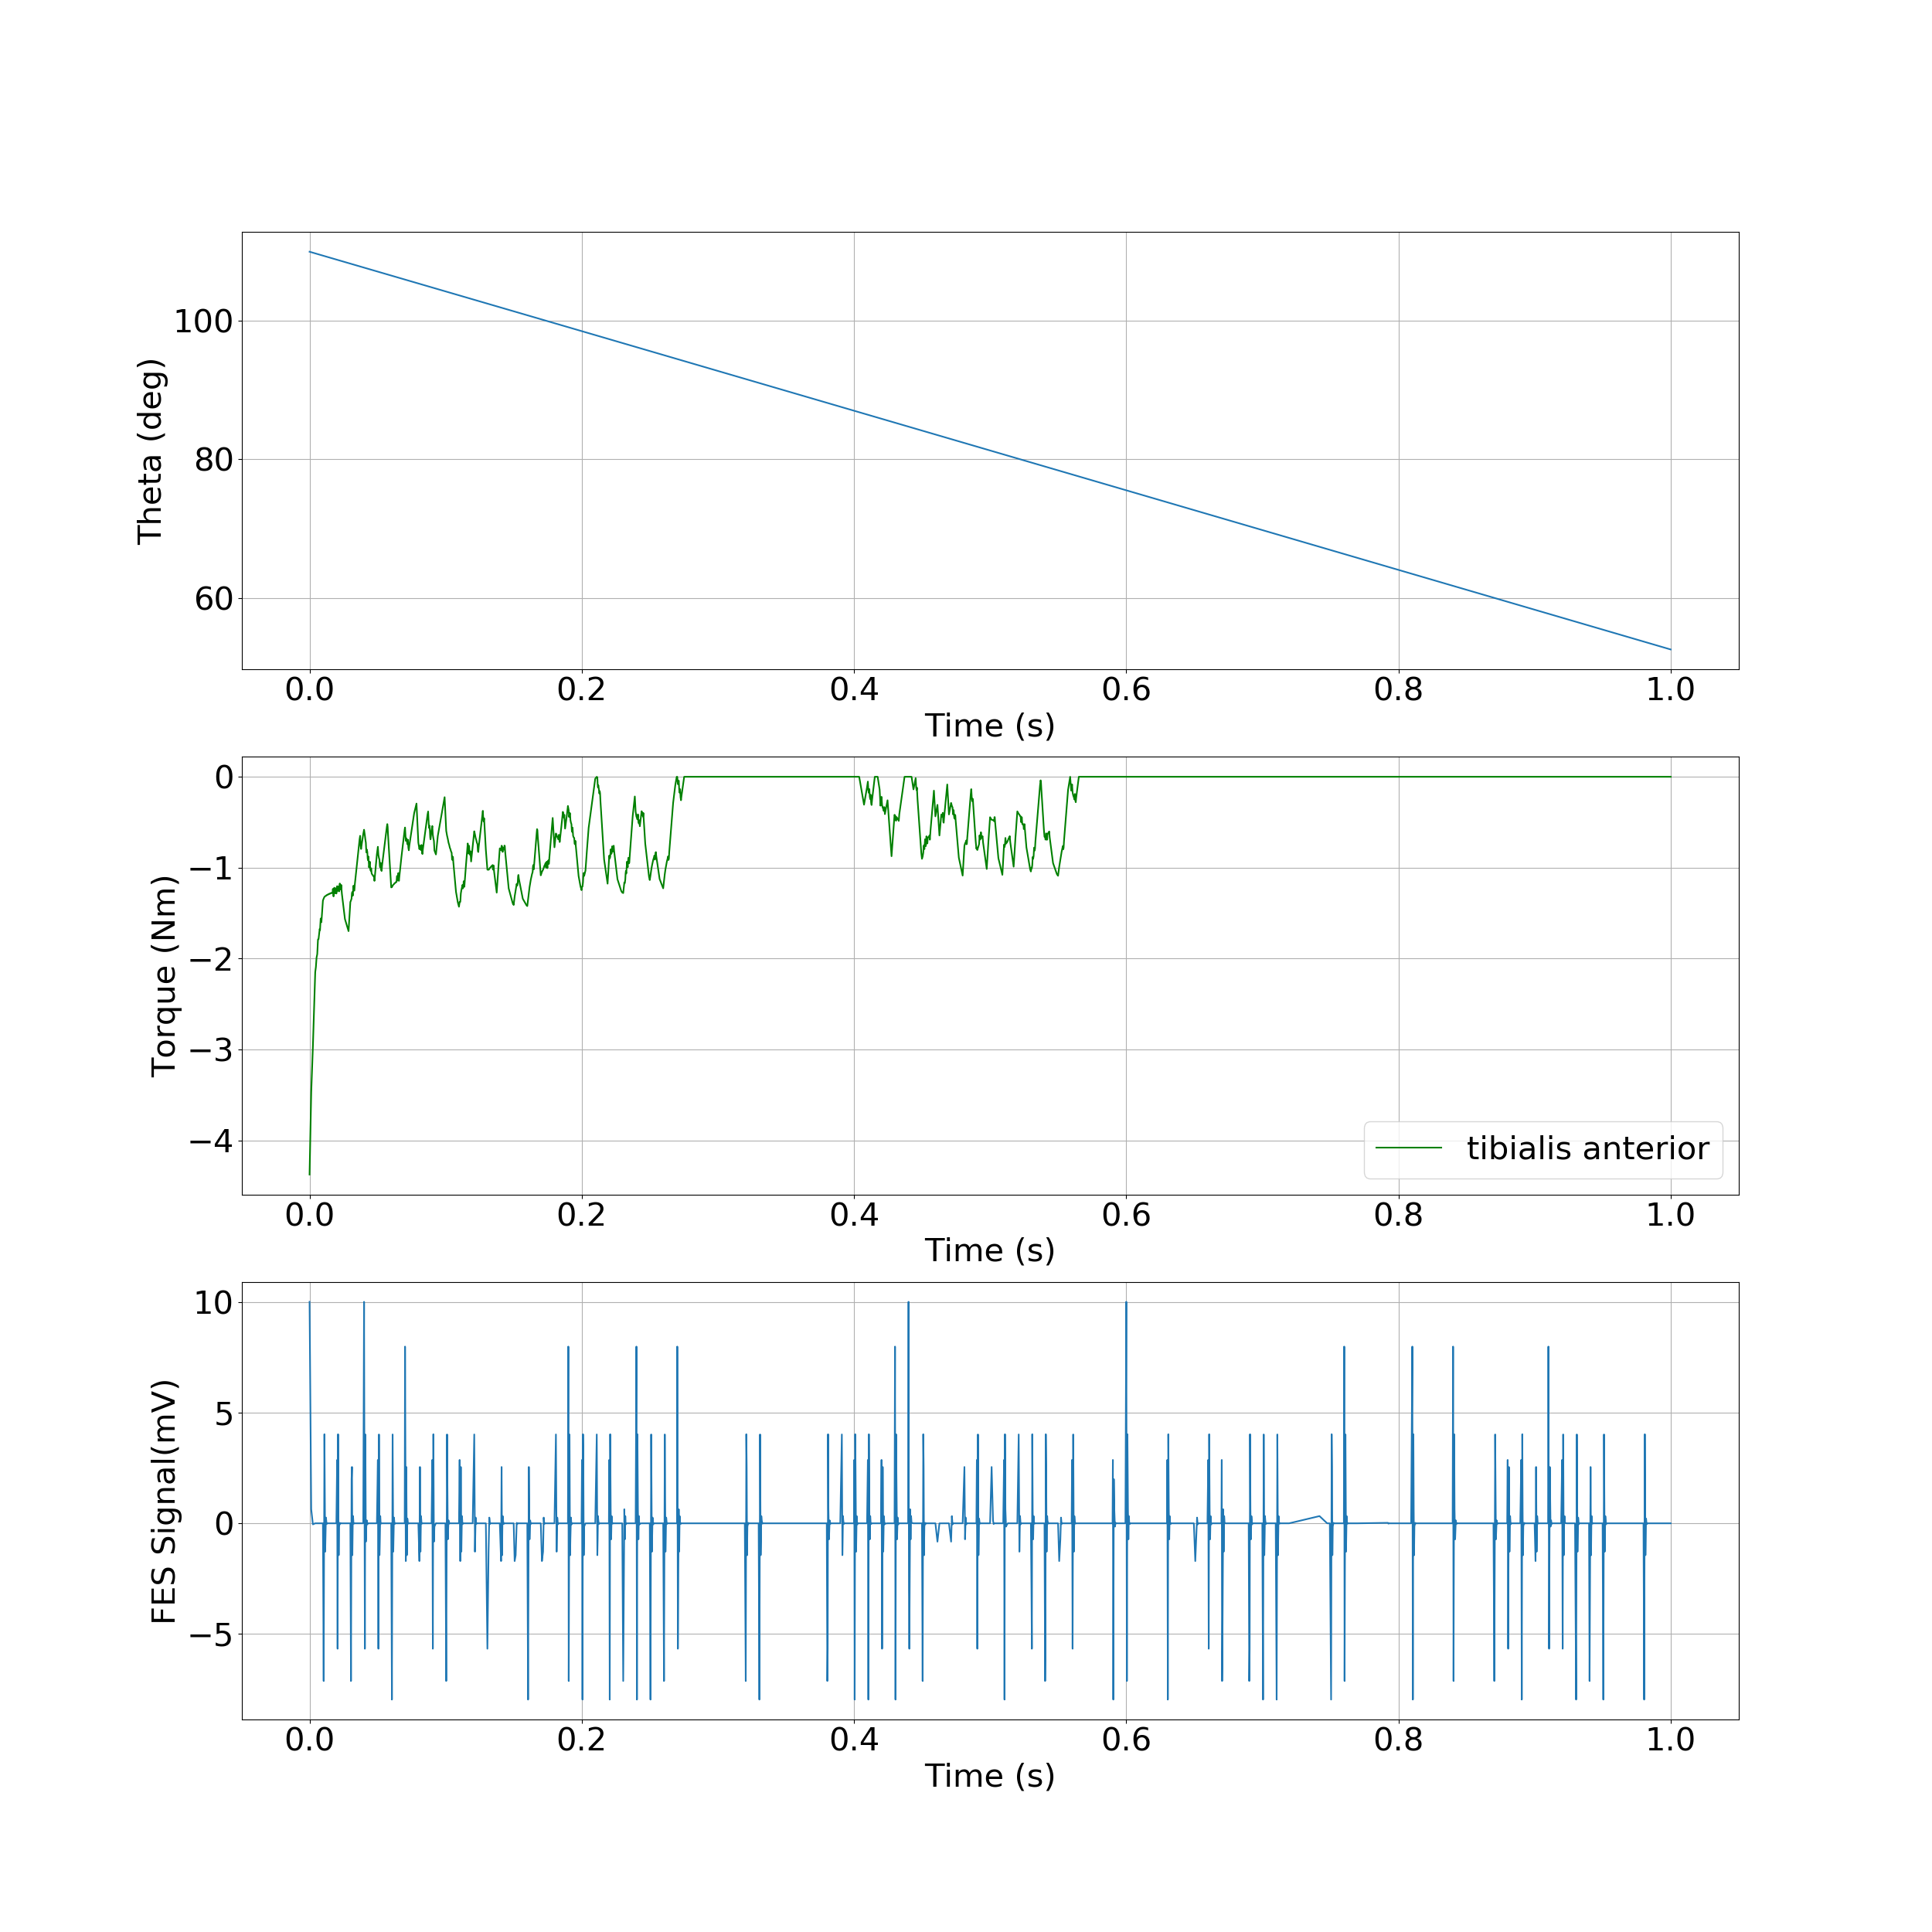

Source data for this figure (header and first rows):
, time, theta, torque
0, 0.0, 110.0, -4.376
1, 0.001223, 109.9, -3.471
2, 0.002446, 109.9, -2.971
3, 0.004161, 109.8, -2.15
4, 0.00465, 109.7, -2.094
5, 0.005139, 109.7, -1.99
6, 0.005656, 109.7, -1.952
7, 0.006186, 109.6, -1.79
8, 0.0066, 109.6, -1.786
9, 0.007014, 109.6, -1.731
10, 0.007456, 109.6, -1.674
11, 0.007687, 109.6, -1.687
12, 0.007918, 109.5, -1.628
13, 0.008167, 109.5, -1.56
14, 0.008416, 109.5, -1.574
15, 0.008703, 109.5, -1.6
16, 0.009811, 109.4, -1.362
17, 0.01036, 109.4, -1.34
18, 0.01092, 109.4, -1.322
19, 0.01149, 109.3, -1.314
20, 0.01203, 109.3, -1.31
21, 0.01256, 109.3, -1.301
22, 0.01307, 109.3, -1.301
23, 0.01358, 109.2, -1.293
24, 0.01407, 109.2, -1.293
25, 0.01456, 109.2, -1.286
26, 0.01505, 109.1, -1.287
27, 0.01553, 109.1, -1.28
28, 0.016, 109.1, -1.281
29, 0.01648, 109.1, -1.275
30, 0.01695, 109, -1.277
31, 0.01716, 109, -1.234
32, 0.01737, 109, -1.268
33, 0.01763, 109, -1.316
34, 0.01818, 109, -1.221
35, 0.01853, 108.9, -1.281
36, 0.01888, 108.9, -1.282
37, 0.01915, 108.9, -1.228
38, 0.01941, 108.9, -1.226
39, 0.0197, 108.9, -1.284
40, 0.02025, 108.8, -1.204
41, 0.02059, 108.8, -1.253
42, 0.02093, 108.8, -1.253
43, 0.02117, 108.8, -1.208
44, 0.02142, 108.8, -1.206
45, 0.0217, 108.8, -1.261
46, 0.02223, 108.7, -1.174
47, 0.02259, 108.7, -1.238
48, 0.02294, 108.7, -1.242
49, 0.02321, 108.7, -1.19
50, 0.02347, 108.7, -1.233
51, 0.02376, 108.6, -1.288
52, 0.02598, 108.5, -1.564
53, 0.02865, 108.4, -1.699
54, 0.02996, 108.3, -1.378
55, 0.03043, 108.3, -1.361
56, 0.03086, 108.2, -1.34
57, 0.03116, 108.2, -1.277
58, 0.03146, 108.2, -1.268
59, 0.03171, 108.2, -1.309
... 1,147 more rows
